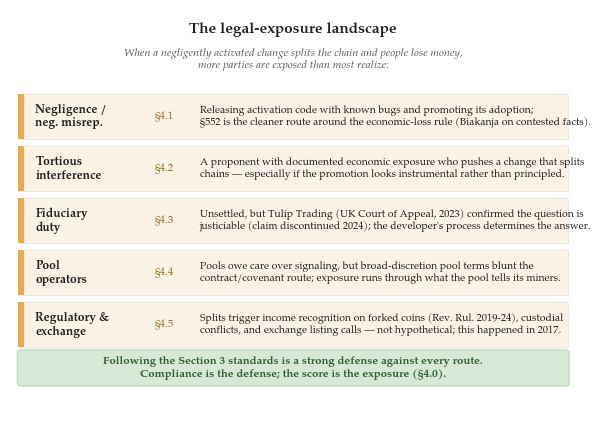

Recreate this plot in Python.
# fig_4_2_routes.py  ->  fig-4-2-routes.pdf / .png
# Figure 4.2: the legal-exposure landscape of Chapter 4, at a glance.
# Lifted faithfully from the validated "Chapter 4 in brief" box: the five
# exposure routes, each with its hedged trigger, unified by the §3-compliance
# defense (§4.0: "Compliance is the defense; the score is the exposure").
# Conditional language is preserved ("can," "reachable on," "unsettled") so the
# figure asserts no liability outcome -- it maps the terrain the chapter analyzes.
import matplotlib.pyplot as plt
from matplotlib.patches import FancyBboxPatch, Rectangle

plt.rcParams.update({
    "font.family": "serif",
    "font.serif": ["Palatino Linotype", "Book Antiqua", "TeX Gyre Pagella", "DejaVu Serif"],
    "font.size": 9,
})

AMBER, GREEN, INK, EDGE = "#e8a33d", "#7bb37b", "#222222", "#555555"

# (theme label, section, trigger lines)
ROUTES = [
    ("Negligence /\nneg. misrep.", "§4.1",
     "Releasing activation code with known bugs and promoting its adoption;\n§552 is the cleaner route around the economic-loss rule (Biakanja on contested facts)."),
    ("Tortious\ninterference", "§4.2",
     "A proponent with documented economic exposure who pushes a change that splits\nchains — especially if the promotion looks instrumental rather than principled."),
    ("Fiduciary\nduty", "§4.3",
     "Unsettled, but Tulip Trading (UK Court of Appeal, 2023) confirmed the question is\njusticiable (claim discontinued 2024); the developer's process determines the answer."),
    ("Pool\noperators", "§4.4",
     "Pools owe care over signaling, but broad-discretion pool terms blunt the\ncontract/covenant route; exposure runs through what the pool tells its miners."),
    ("Regulatory &\nexchange", "§4.5",
     "Splits trigger income recognition on forked coins (Rev. Rul. 2019-24), custodial\nconflicts, and exchange listing calls — not hypothetical; this happened in 2017."),
]

fig, ax = plt.subplots(figsize=(6.5, 4.5))
ax.set_xlim(0, 10); ax.set_ylim(0, 10.4); ax.axis("off")

ax.text(5.0, 10.1, "The legal-exposure landscape", ha="center", va="top",
        fontsize=11, fontweight="bold", color=INK)
ax.text(5.0, 9.45, "When a negligently activated change splits the chain and people lose money,\nmore parties are exposed than most realize:",
        ha="center", va="top", fontsize=8.0, style="italic", color="#555555")

row_h = 1.28
y0 = 8.35
for i, (theme, sec, trig) in enumerate(ROUTES):
    y = y0 - i * row_h
    ax.add_patch(Rectangle((0.15, y - row_h + 0.16), 9.7, row_h - 0.18,
                           facecolor=AMBER, alpha=0.12, edgecolor=EDGE, lw=0.6))
    ax.add_patch(Rectangle((0.15, y - row_h + 0.16), 0.10, row_h - 0.18,
                           facecolor=AMBER, alpha=0.9, edgecolor="none"))  # left accent
    ax.text(0.45, y - row_h / 2 + 0.07, theme, ha="left", va="center",
            fontsize=8.7, fontweight="bold", color=INK)
    ax.text(2.55, y - row_h / 2 + 0.07, sec, ha="left", va="center",
            fontsize=8.0, color="#9c6a1d")
    ax.text(3.35, y - row_h / 2 + 0.07, trig, ha="left", va="center",
            fontsize=7.5, color=INK)

# green defense footer bar
yb = y0 - len(ROUTES) * row_h
ax.add_patch(FancyBboxPatch((0.15, yb - 0.78), 9.7, 0.86,
                            boxstyle="round,pad=0.02,rounding_size=0.08",
                            facecolor=GREEN, alpha=0.30, edgecolor=GREEN, lw=1.1))
ax.text(5.0, yb - 0.35,
        "Following the Section 3 standards is a strong defense against every route.\nCompliance is the defense; the score is the exposure (§4.0).",
        ha="center", va="center", fontsize=8.2, fontweight="bold", color="#2f5d2f")

fig.tight_layout()
fig.savefig("fig-4-2-routes.pdf", bbox_inches="tight")
fig.savefig("fig-4-2-routes.png", dpi=200, bbox_inches="tight")
print("fig 4.2 routes done")
